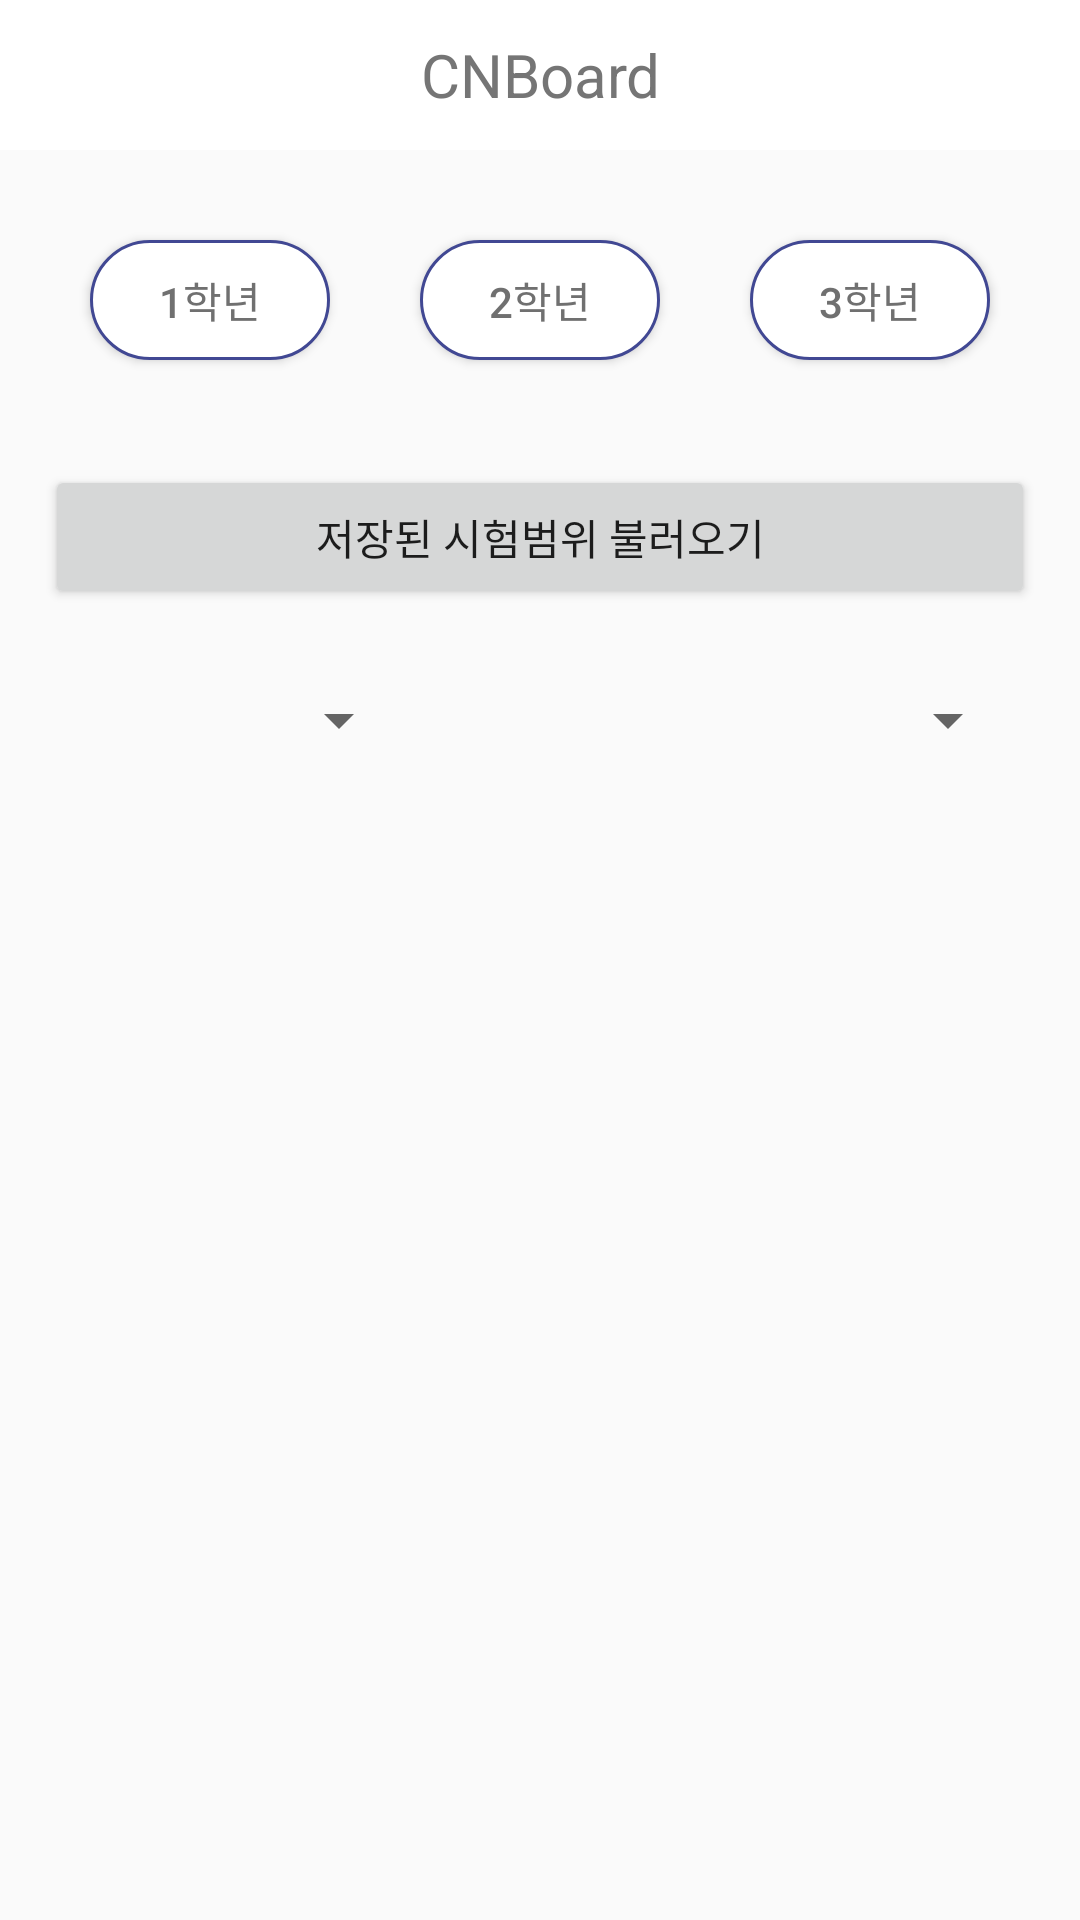

Layout XML and referenced resources for this Android screen:
<!-- AndroidManifest.xml: application theme AppTheme -->
<!-- res/layout/enrolment_studentt.xml -->
<?xml version="1.0" encoding="utf-8"?>
<LinearLayout xmlns:android="http://schemas.android.com/apk/res/android"
    xmlns:tools="http://schemas.android.com/tools"
    xmlns:app="http://schemas.android.com/apk/res-auto"
    android:layout_width="match_parent"
    android:layout_height="match_parent"
    android:orientation="vertical"
    android:id="@+id/LInear">
    <com.google.android.material.appbar.AppBarLayout
        android:layout_width="match_parent"
        android:layout_height="wrap_content"
        android:theme="@style/AppTheme">

        <androidx.appcompat.widget.Toolbar
            android:id="@+id/my_toolbar"
            android:layout_width="match_parent"
            android:layout_height="50dp"
            android:layout_marginEnd="0dp"
            android:background="@color/colorPrimary"
            android:elevation="4dp"
            android:theme="@style/ThemeOverlay.AppCompat.ActionBar"
            app:layout_constraintEnd_toEndOf="parent"
            app:layout_constraintStart_toStartOf="parent"
            app:layout_constraintTop_toTopOf="parent"
            app:popupTheme="@style/ThemeOverlay.AppCompat.Light">

            <TextView
                android:id="@+id/toolbar_title"
                android:layout_width="wrap_content"
                android:layout_height="wrap_content"
                android:layout_gravity="center"
                android:gravity="center"
                android:text="CNBoard"
                android:textColor="#757575"
                android:textSize="20sp" />

        </androidx.appcompat.widget.Toolbar>

    </com.google.android.material.appbar.AppBarLayout>

    <LinearLayout
        android:layout_width="match_parent"
        android:layout_height="match_parent"
        android:orientation="vertical"
        android:id="@+id/layout_serviceAvailable">

    <LinearLayout
        android:layout_width="match_parent"
        android:layout_height="70dp"
        android:orientation="horizontal"
        android:layout_margin="15dp">

        <Button
            android:layout_width="wrap_content"
            android:layout_height="wrap_content"
            android:layout_weight="1"
            android:layout_margin="15dp"
            android:text="1학년"
            android:id="@+id/grade1_btn"
            android:background = "@drawable/comment_rectangle"
            android:textColor="#707070" />
        <Button
            android:layout_width="wrap_content"
            android:layout_height="wrap_content"
            android:layout_weight="1"
            android:layout_margin="15dp"
            android:text="2학년"
            android:id="@+id/grade2_btn"
            android:background = "@drawable/comment_rectangle"
            android:textColor="#707070"/>
        <Button
            android:layout_width="wrap_content"
            android:layout_height="wrap_content"
            android:layout_weight="1"
            android:layout_margin="15dp"
            android:text="3학년"
            android:id="@+id/grade3_btn"
            android:background = "@drawable/comment_rectangle"
            android:textColor="#707070"/>


    </LinearLayout>

    <LinearLayout
        android:layout_width="match_parent"
        android:layout_height="wrap_content">

        <Button
            android:id="@+id/btn_getData"
            android:layout_width="match_parent"
            android:layout_height="match_parent"
            android:layout_marginLeft="15dp"
            android:layout_marginRight="15dp"
            android:layout_marginTop="5dp"
            android:layout_marginBottom="15dp"
            android:text="저장된 시험범위 불러오기" />
    </LinearLayout>
    <LinearLayout
        android:layout_width="match_parent"
        android:layout_height="wrap_content"/>

    <LinearLayout
        android:layout_width="match_parent"
        android:layout_height="wrap_content">


        <LinearLayout
            android:layout_width="match_parent"
            android:layout_height="wrap_content"
            android:layout_marginLeft="20dp"
            android:layout_marginTop="10dp"
            android:layout_marginRight="7dp"
            android:layout_marginBottom="10dp"
            android:layout_weight="6">

            <Spinner
                android:id="@+id/Category_spin"
                android:layout_width="wrap_content"
                android:layout_height="wrap_content"
                android:layout_weight="1">

            </Spinner>

        </LinearLayout>


        <LinearLayout
            android:layout_width="match_parent"
            android:layout_height="wrap_content"
            android:layout_marginLeft="7dp"
            android:layout_marginTop="10dp"
            android:layout_marginRight="20dp"
            android:layout_marginBottom="10dp"
            android:layout_weight="4"
            android:orientation="vertical">


                <Spinner
                    android:id="@+id/Subject_spin"
                    android:layout_width="match_parent"
                    android:layout_height="wrap_content">

                </Spinner>
        </LinearLayout>
    </LinearLayout>

    <LinearLayout
        android:layout_width="match_parent"
        android:layout_height="wrap_content">

        <ListView
            android:id="@+id/listview"
            android:layout_width="match_parent"
            android:layout_height="561dp"
            android:layout_margin="10dp"
            android:layout_marginTop="5dp"
            android:visibility="visible">

        </ListView>
    </LinearLayout>


    <LinearLayout
        android:layout_width="match_parent"
        android:layout_height="wrap_content"
        android:orientation="horizontal"
        android:gravity="right">
        <Button
            android:id="@+id/init_btn"
            android:layout_width="wrap_content"
            android:layout_height="wrap_content"
            android:layout_marginRight="13dp"
            android:backgroundTint="#FFFFFF"
            android:text="초기화" />

        <Button
            android:id="@+id/del_btn"
            android:layout_width="wrap_content"
            android:layout_height="wrap_content"
            android:layout_marginRight="10dp"
            android:backgroundTint="#FFFFFF"
            android:text="삭제" />

        <Button
            android:id="@+id/save_btn"
            android:layout_width="wrap_content"
            android:layout_height="wrap_content"
            android:layout_marginRight="13dp"
            android:backgroundTint="#FFFFFF"
            android:text="저장" />


    </LinearLayout>
    </LinearLayout>

    <LinearLayout
        android:layout_width="match_parent"
        android:layout_height="match_parent"
        android:gravity="center"
        android:orientation="vertical"
        android:id="@+id/layout_serviceNotAvailable">

        <ImageView
            android:layout_width="325dp"
            android:layout_height="357dp"
            android:padding="70dp"
            app:srcCompat="@drawable/sad" />

        <TextView
            android:layout_width="wrap_content"
            android:layout_height="wrap_content"
            android:text=""
            android:textSize="60dp"
            android:id="@+id/txt1"
            android:layout_marginBottom="10dp"/>

        <TextView
            android:layout_width="wrap_content"
            android:layout_height="wrap_content"
            android:text=""
            android:textSize="30dp"
            android:id="@+id/txt2"/>

    </LinearLayout>
</LinearLayout>
<!-- resources referenced by this layout -->
<resources>
  <color name="colorPrimary">#ffffff</color>
  <!-- drawable comment_rectangle (drawable) -->
  <?xml version="1.0" encoding="utf-8"?>
  <shape xmlns:android="http://schemas.android.com/apk/res/android"
      android:shape = "rectangle">
      <stroke
          android:color="#414893"
          android:width="1dp"/>
  
      <solid
          android:color="#FFFFFF"/>
      <size
          android:width="280dp"
          android:height="90dp"/>
      <corners
          android:radius="32dp"/>
  </shape>
  <!-- drawable sad: png bitmap (drawable-v24, 29344 bytes) -->
  <style name="AppTheme" parent="Theme.AppCompat.Light.NoActionBar">
          
          <item name="colorPrimary">@color/colorPrimary</item>
          <item name="colorPrimaryDark">@color/colorPrimaryDark</item>
          <item name="colorAccent">@color/colorAccent</item>
      </style>
  <color name="colorPrimaryDark">#bfbfbf</color>
  <color name="colorAccent">#858585</color>
</resources>
